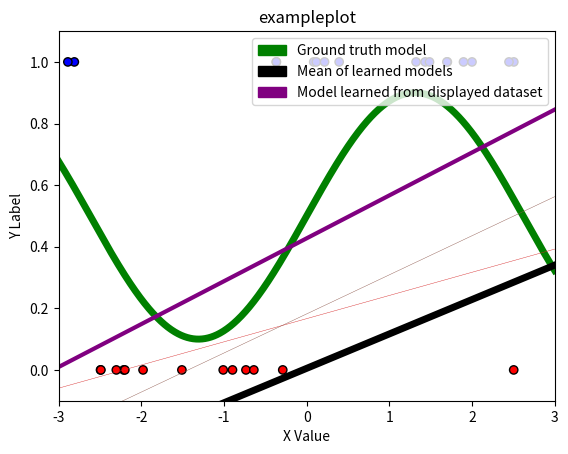

Python code for this plot:
import numpy as np
import matplotlib.pyplot as plt
import matplotlib.colors as c
import matplotlib.patches as mpatches
from scipy.special import expit as sigmoid

# This script requires the above packages to be installed.
# Please implement the basis2, basis3, fit, and predict methods.
# Then, create the three plots. An example has been included below, although
# the models will look funny until fit() and predict() are implemented!

# You can add additional private methods by beginning them with two
# underscores. It may look like the __dummyPrivateMethod below. You can feel
# free to change any of the class attributes, as long as you do not change any
# of the given function headers (they must take and return the same arguments).

def basis1(x):
    return np.stack([np.ones(len(x)), x], axis=1)

# TODO: Implement this
def basis2(x):
    return None

# TODO: Implement this
def basis3(x):
    return None

class LogisticRegressor:
    def __init__(self, eta, runs):
        # Your code here: initialize other variables here
        self.eta = eta
        self.runs = runs

    def __logSigmoid(self, z):
        return 1 / (np.exp(-z))

    def __computeGradient(self, x, y, w):
        sum = 0
        for i in range(len(x)):
            x_i = x[i]
            y_i = y[i][0]
            y_i_hat = self.__logSigmoid(np.dot(w.T, x_i))
            sum += (y_i_hat - y_i) * x_i
        return sum

    def fit(self, x, y, w_init=None):
        # Keep this if case for the autograder
        if w_init is not None:
            self.W = w_init
        else:
            self.W = np.random.rand(x.shape[1], 1)
        
        # optimize w using gradient decsent
        assert(len(x) == len(y))
        w = self.W
        new_w = w
        for _ in range(self.runs):
            new_w = w - self.eta * self.__computeGradient(x, y, w)
            w = new_w
        self.W = w

    # TODO: Fix this method!
    def predict(self, x):
        return np.dot(x, self.W)

    # Test private methods
    def test(self):
        ## logSigmoid
        print(self.__logSigmoid(0.5))
        print(self.__logSigmoid(-4))

# Function to visualize prediction lines
# Takes as input last_x, last_y, [list of models], basis function, title,
# last_x and last_y should specifically be the dataset that the last model
# in [list of models] was trained on
def visualize_prediction_lines(last_x, last_y, models, basis, title):
    # Plot setup
    green = mpatches.Patch(color='green', label='Ground truth model')
    black = mpatches.Patch(color='black', label='Mean of learned models')
    purple = mpatches.Patch(color='purple', label='Model learned from displayed dataset')
    plt.legend(handles=[green, black, purple], loc='upper right')
    plt.title(title)
    plt.xlabel('X Value')
    plt.ylabel('Y Label')
    plt.axis([-3, 3, -.1, 1.1]) # Plot ranges

    # Plot dataset that last model in models (models[-1]) was trained on
    cmap = c.ListedColormap(['r', 'b'])
    plt.scatter(last_x, last_y, c=last_y, cmap=cmap, linewidths=1, edgecolors='black')

    # Plot models
    X_pred = np.linspace(-3, 3, 1000)
    X_pred_transformed = basis(X_pred)

    ## Ground truth model
    plt.plot(X_pred, np.sin(1.2*X_pred) * 0.4 + 0.5, 'g', linewidth=5)

    ## Individual learned logistic regressor models
    Y_hats = []
    for i in range(len(models)):
        model = models[i]
        Y_hat = model.predict(X_pred_transformed)
        Y_hats.append(Y_hat)
        if i < len(models) - 1:
            plt.plot(X_pred, Y_hat, linewidth=.3)
        else:
            plt.plot(X_pred, Y_hat, 'purple', linewidth=3)

    # Mean / expectation of learned models over all datasets
    plt.plot(X_pred, np.mean(Y_hats, axis=0), 'k', linewidth=5)

    plt.savefig(title + '.png')

# Function to generate datasets from underlying distribution
def generate_data(dataset_size):
    x, y = [], []
    for _ in range(dataset_size):
        x_i = 6 * np.random.random() - 3
        p_i = np.sin(1.2 * x_i) * 0.4 + 0.5
        y_i = np.random.binomial(1, p_i)
        x.append(x_i)
        y.append(y_i)
    return np.array(x), np.array(y).reshape(-1, 1)

if __name__ == "__main__":
    
    # DO NOT CHANGE THE SEED!
    np.random.seed(1738)
    eta = 0.001
    runs = 10000
    N = 30

    # TODO: Make plot for each basis with all 10 models on each plot

    # For example:
    all_models = []
    for _ in range(4):
        x, y = generate_data(N)
        x_transformed = basis1(x)
        model = LogisticRegressor(eta=eta, runs=runs)
        model.fit(x_transformed, y)
        all_models.append(model)

    # Here x and y contain last dataset:
    visualize_prediction_lines(x, y, all_models, basis1, "exampleplot")
